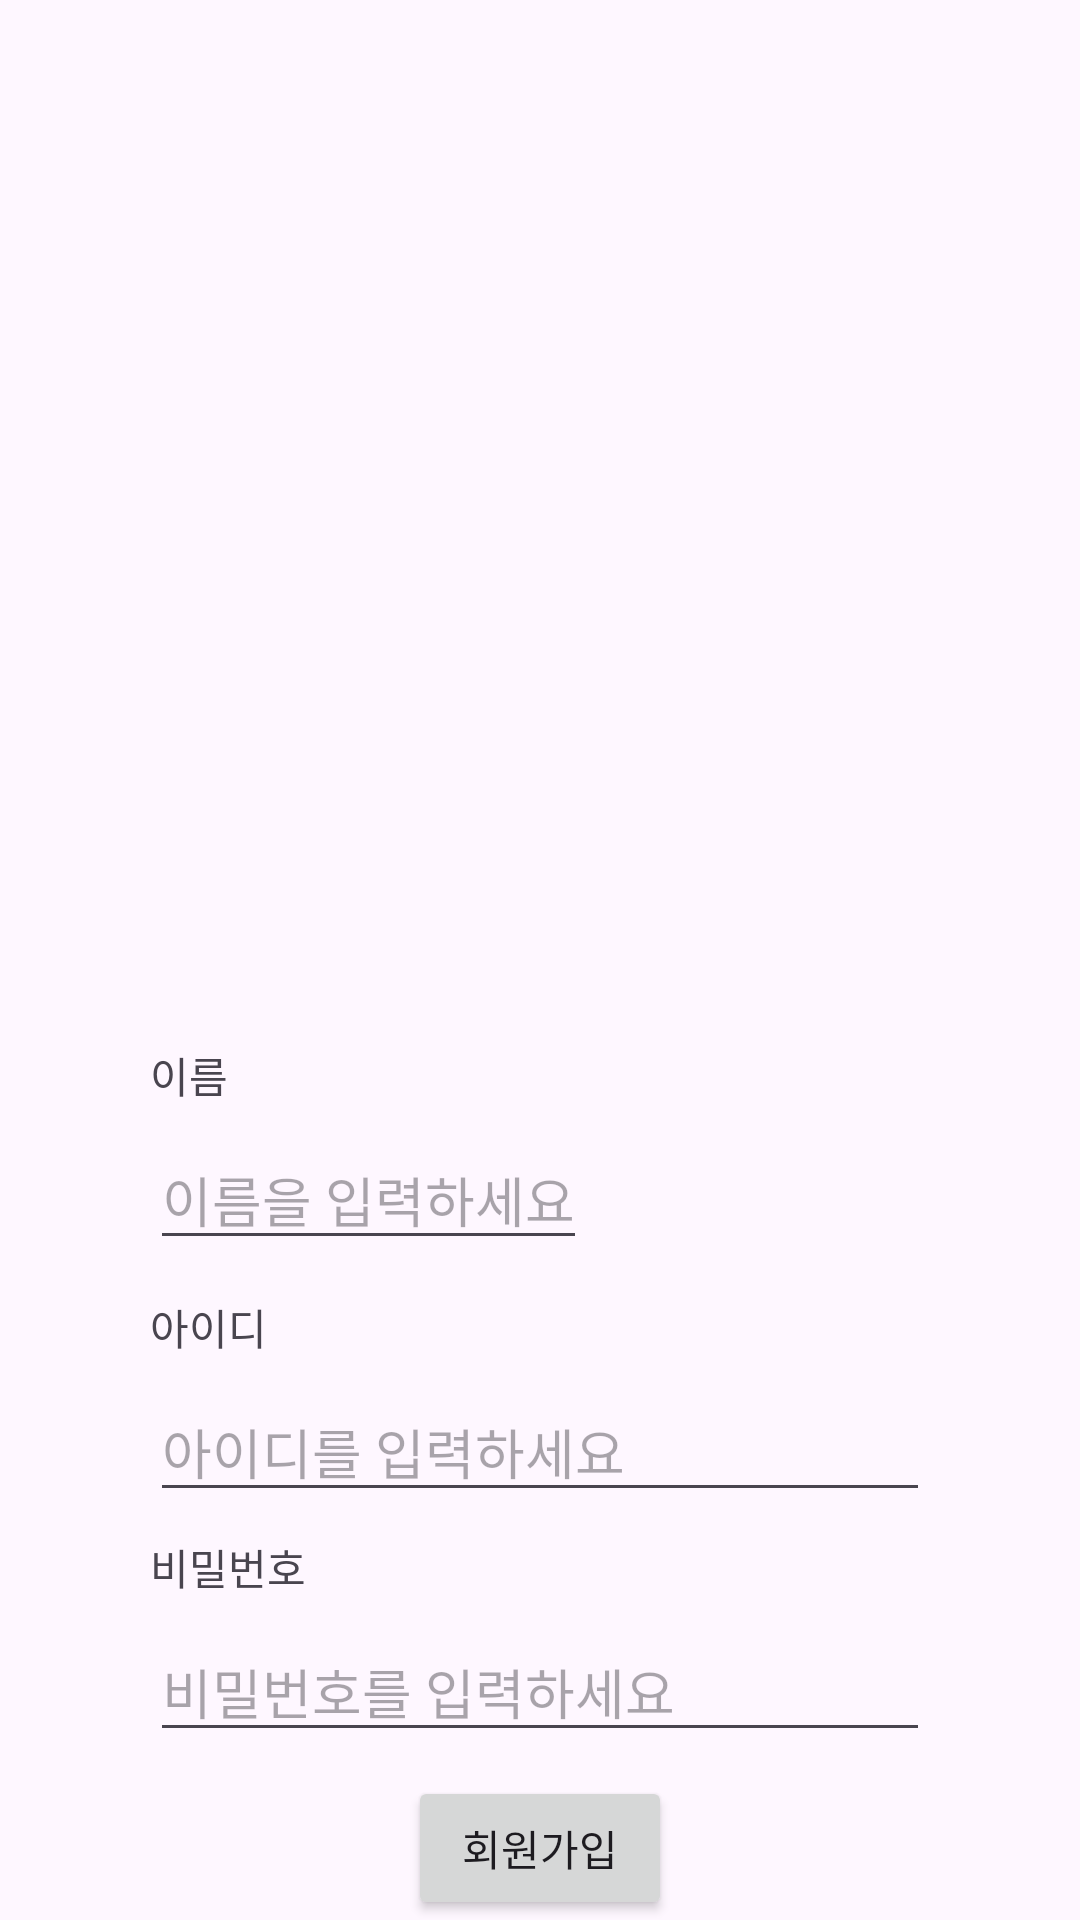

This screen was rendered from an Android layout file. Write that file and the resources it references.
<!-- AndroidManifest.xml: application theme Theme.Homework_app -->
<!-- res/layout/activity_signup.xml -->
<?xml version="1.0" encoding="utf-8"?>
<androidx.constraintlayout.widget.ConstraintLayout xmlns:android="http://schemas.android.com/apk/res/android"
    xmlns:app="http://schemas.android.com/apk/res-auto"
    xmlns:tools="http://schemas.android.com/tools"
    android:layout_width="match_parent"
    android:layout_height="match_parent"
    tools:context=".SignupActivity">

    <ImageView
        android:layout_width="fill_parent"
        android:layout_height="300dp"
        android:layout_marginTop="4dp"

        android:src="@drawable/signup"

        app:layout_constraintStart_toStartOf="parent"
        app:layout_constraintTop_toTopOf="parent" />

    <EditText
        android:id="@+id/editText3"
        android:layout_width="0dp"
        android:layout_height="wrap_content"
        android:layout_marginStart="50dp"
        android:layout_marginBottom="12dp"

        android:hint="이름을 입력하세요"
        android:inputType="text"

        app:layout_constraintBottom_toTopOf="@+id/textView2"
        app:layout_constraintStart_toStartOf="parent" />

    <Button
        android:id="@+id/button"

        android:layout_width="wrap_content"
        android:layout_height="wrap_content"

        android:text="@string/signup"

        app:layout_constraintBottom_toBottomOf="parent"
        app:layout_constraintEnd_toEndOf="parent"
        app:layout_constraintHorizontal_bias="0.5"
        app:layout_constraintStart_toStartOf="parent" />

    <EditText
        android:id="@+id/editText"
        android:layout_width="0dp"
        android:layout_height="wrap_content"
        android:layout_marginStart="50dp"
        android:layout_marginEnd="50dp"
        android:layout_marginBottom="8dp"

        android:hint="아이디를 입력하세요"
        android:inputType="text"

        app:layout_constraintBottom_toTopOf="@+id/textView3"
        app:layout_constraintEnd_toEndOf="parent"
        app:layout_constraintHorizontal_bias="0.0"
        app:layout_constraintStart_toStartOf="parent" />

    <TextView
        android:id="@+id/textView2"
        android:layout_width="0dp"
        android:layout_height="wrap_content"
        android:layout_marginStart="50dp"
        android:layout_marginEnd="50dp"
        android:layout_marginBottom="8dp"

        android:text="@string/id"

        app:layout_constraintBottom_toTopOf="@+id/editText"
        app:layout_constraintEnd_toEndOf="parent"
        app:layout_constraintHorizontal_bias="0.0"
        app:layout_constraintStart_toStartOf="parent" />

    <TextView
        android:id="@+id/textView3"
        android:layout_width="0dp"
        android:layout_height="wrap_content"

        android:layout_marginStart="50dp"
        android:layout_marginEnd="50dp"
        android:layout_marginBottom="8dp"

        android:text="@string/password"

        app:layout_constraintBottom_toTopOf="@+id/editText2"
        app:layout_constraintEnd_toEndOf="parent"
        app:layout_constraintHorizontal_bias="0.0"
        app:layout_constraintStart_toStartOf="parent" />

    <EditText
        android:id="@+id/editText2"
        android:layout_width="0dp"
        android:layout_height="wrap_content"
        android:layout_marginStart="50dp"
        android:layout_marginEnd="50dp"
        android:layout_marginBottom="8dp"

        android:hint="비밀번호를 입력하세요"
        android:inputType="textPassword"


        app:layout_constraintBottom_toTopOf="@+id/button"
        app:layout_constraintEnd_toEndOf="parent"
        app:layout_constraintHorizontal_bias="0.0"
        app:layout_constraintStart_toStartOf="parent" />

    <TextView
        android:layout_width="0dp"
        android:layout_height="wrap_content"
        android:layout_marginStart="50dp"
        android:layout_marginBottom="8dp"

        android:text="@string/name"

        app:layout_constraintBottom_toTopOf="@+id/editText3"
        app:layout_constraintStart_toStartOf="parent" />

</androidx.constraintlayout.widget.ConstraintLayout>
<!-- resources referenced by this layout -->
<resources>
  <string name="id">아이디</string>
  <string name="name">이름</string>
  <string name="password">비밀번호</string>
  <string name="signup">회원가입</string>
  <style name="Theme.Homework_app" parent="Base.Theme.Homework_app" />
  <style name="Base.Theme.Homework_app" parent="Theme.Material3.DayNight.NoActionBar">
          
          
      </style>
</resources>
